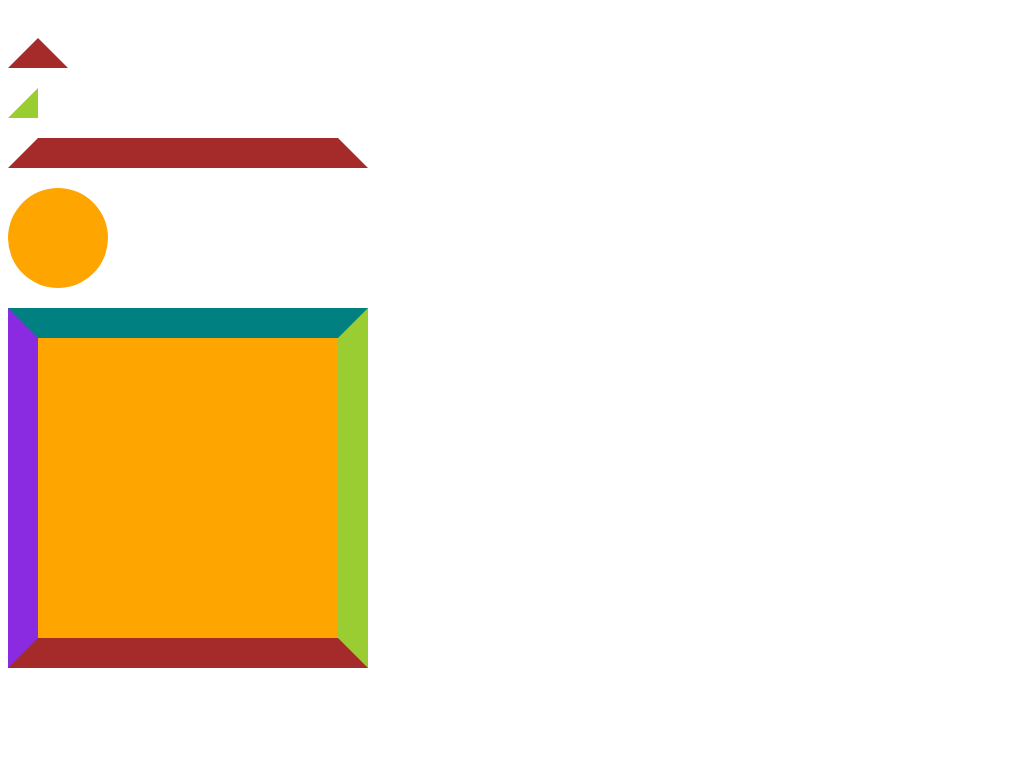

Here is a drawing made with CSS. Write the source that renders it.

<!DOCTYPE html>
<html lang="en">
<head>
  <meta charset="UTF-8">
  <meta name="viewport" content="width=device-width, initial-scale=1.0">
  <meta http-equiv="X-UA-Compatible" content="ie=edge">
  <title>CSS绘制特殊图形</title>
  <style>
    div {
      width: 300px;
      height: 300px;
      margin-bottom: 20px;
      background-color: orange;
      border: 30px solid;
      border-left-color: blueviolet;
      border-bottom-color: brown;
      border-right-color: yellowgreen;
      border-top-color: teal;
    }

    /*等腰三角形*/
    .isosceles-triangle {
      width: 0;
      height: 0;
      background-color: transparent;
      border: 30px solid;
      border-left-color: transparent;
      border-bottom-color: brown;
      border-right-color: transparent;
      border-top-color: transparent;
    }

    /*直角三角形*/
    .right-triangle {
      width: 0;
      height: 0;
      background-color: transparent;
      border: 30px solid;
      border-left-color: blueviolet;
      border-bottom-color: brown;
      border-right-color: yellowgreen;
      border-top-color: transparent;
      border-bottom: 0;
      border-left: 0;
    }

    /*梯形*/
    .trapezium {
      width: 300px;
      height: 0px;
      background-color: transparent;
      border: 30px solid;
      border-left-color: transparent;
      border-bottom-color: brown;
      border-right-color: transparent;
      border-top-color: teal;
      border-top: none;
    }

    /*圆*/
    .circle {
      width: 100px;
      height: 100px;
      background-color: orange;
      border: none;
      border-radius: 150px;
    }

    /*椭圆*/
    .ellipse {
      width: 100px;
      height: 80px;
      border: 0;
      background-color: coral;
      border-top-left-radius: 50%;
      border-top-right-radius: 50%;
      border-bottom-left-radius: 50%;
      border-bottom-right-radius: 50%;
    }
  </style>
</head>
<body>
  <div class="isosceles-triangle"></div>
  <div class="right-triangle"></div>
  <div class="trapezium"></div>
  <div class="circle"></div>
  <div class="rectangle"></div>
</body>
</html>
